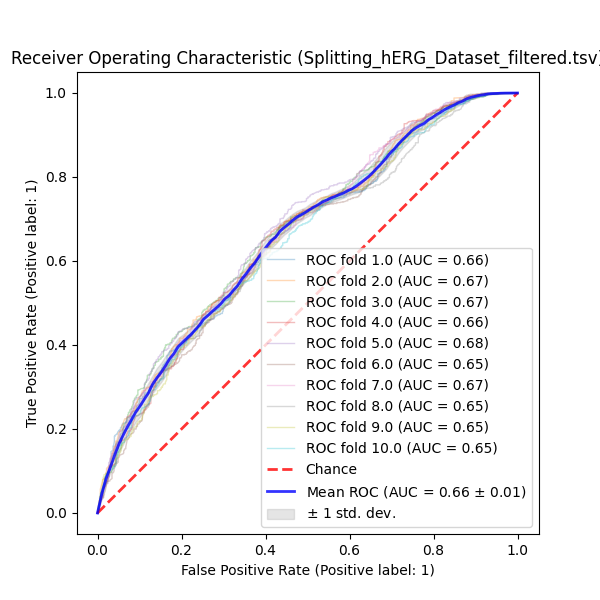

Data behind this chart, as committed beside it:
QSPRID	pchembl_value_Mean_Label	pchembl_value_Mean_Prediction	pchembl_value_Mean_ProbabilityClass_0	pchembl_value_Mean_ProbabilityClass_1	Fold
Splitting_hERG_Dataset_filtered.tsv_1111…	True	1	0.4776	0.5224	0.0
Splitting_hERG_Dataset_filtered.tsv_0846…	False	1	0.1515	0.8485	0.0
Splitting_hERG_Dataset_filtered.tsv_0901…	True	1	0.3173	0.6827	0.0
Splitting_hERG_Dataset_filtered.tsv_0987…	True	1	0.0	1.0	0.0
Splitting_hERG_Dataset_filtered.tsv_0162…	False	1	0.4451	0.555	0.0
Splitting_hERG_Dataset_filtered.tsv_0069…	True	1	0.06734	0.9327	0.0
Splitting_hERG_Dataset_filtered.tsv_0292…	True	1	0.3207	0.6793	0.0
Splitting_hERG_Dataset_filtered.tsv_0098…	True	1	0.03838	0.9616	0.0
Splitting_hERG_Dataset_filtered.tsv_0957…	False	1	0.0202	0.9798	0.0
Splitting_hERG_Dataset_filtered.tsv_0564…	True	1	0.3182	0.6818	0.0
Splitting_hERG_Dataset_filtered.tsv_0500…	True	1	0.2859	0.7141	0.0
Splitting_hERG_Dataset_filtered.tsv_0471…	True	0	0.747	0.253	0.0
Splitting_hERG_Dataset_filtered.tsv_1034…	True	1	0.43	0.57	0.0
Splitting_hERG_Dataset_filtered.tsv_0986…	True	1	0.1843	0.8157	0.0
Splitting_hERG_Dataset_filtered.tsv_1169…	True	1	0.01515	0.9849	0.0
Splitting_hERG_Dataset_filtered.tsv_0387…	True	1	0.2385	0.7615	0.0
Splitting_hERG_Dataset_filtered.tsv_1050…	True	0	0.8392	0.1608	0.0
Splitting_hERG_Dataset_filtered.tsv_0640…	True	0	0.7598	0.2402	0.0
Splitting_hERG_Dataset_filtered.tsv_1089…	False	0	0.9049	0.09512	0.0
Splitting_hERG_Dataset_filtered.tsv_1052…	True	1	0.4405	0.5595	0.0
Splitting_hERG_Dataset_filtered.tsv_0642…	True	1	0.3022	0.6978	0.0
Splitting_hERG_Dataset_filtered.tsv_0031…	True	0	0.849	0.151	0.0
Splitting_hERG_Dataset_filtered.tsv_0816…	True	1	0.4738	0.5262	0.0
Splitting_hERG_Dataset_filtered.tsv_0667…	False	1	0.06734	0.9327	0.0
Splitting_hERG_Dataset_filtered.tsv_0298…	False	0	0.9668	0.03322	0.0
Splitting_hERG_Dataset_filtered.tsv_0035…	False	1	0.1865	0.8135	0.0
Splitting_hERG_Dataset_filtered.tsv_0452…	True	1	0.462	0.5381	0.0
Splitting_hERG_Dataset_filtered.tsv_0431…	True	1	0.2761	0.7239	0.0
Splitting_hERG_Dataset_filtered.tsv_0602…	False	0	0.7618	0.2382	0.0
Splitting_hERG_Dataset_filtered.tsv_1134…	False	0	0.7995	0.2005	0.0
Splitting_hERG_Dataset_filtered.tsv_0608…	True	1	0.02694	0.9731	0.0
Splitting_hERG_Dataset_filtered.tsv_0906…	False	1	0.4219	0.5781	0.0
Splitting_hERG_Dataset_filtered.tsv_0047…	False	1	0.4975	0.5025	0.0
Splitting_hERG_Dataset_filtered.tsv_0770…	False	0	0.818	0.182	0.0
Splitting_hERG_Dataset_filtered.tsv_0993…	False	1	0.1751	0.8249	0.0
Splitting_hERG_Dataset_filtered.tsv_0038…	False	0	0.5293	0.4707	0.0
Splitting_hERG_Dataset_filtered.tsv_0343…	True	1	0.325	0.675	0.0
Splitting_hERG_Dataset_filtered.tsv_0285…	False	0	0.8576	0.1424	0.0
Splitting_hERG_Dataset_filtered.tsv_0974…	False	0	0.8544	0.1456	0.0
Splitting_hERG_Dataset_filtered.tsv_0963…	True	1	0.06061	0.9394	0.0
Splitting_hERG_Dataset_filtered.tsv_0674…	False	0	0.9899	0.0101	0.0
Splitting_hERG_Dataset_filtered.tsv_0304…	True	0	0.9663	0.03367	0.0
Splitting_hERG_Dataset_filtered.tsv_0386…	True	1	0.02525	0.9748	0.0
Splitting_hERG_Dataset_filtered.tsv_1075…	False	1	0.4782	0.5218	0.0
Splitting_hERG_Dataset_filtered.tsv_0844…	False	1	0.4272	0.5728	0.0
Splitting_hERG_Dataset_filtered.tsv_0575…	False	1	0.1162	0.8838	0.0
Splitting_hERG_Dataset_filtered.tsv_0004…	False	1	0.4678	0.5322	0.0
Splitting_hERG_Dataset_filtered.tsv_0445…	False	0	0.5477	0.4523	0.0
Splitting_hERG_Dataset_filtered.tsv_0251…	True	1	0.2382	0.7618	0.0
Splitting_hERG_Dataset_filtered.tsv_0869…	True	1	0.3793	0.6207	0.0
Splitting_hERG_Dataset_filtered.tsv_0278…	True	1	0.2829	0.7171	0.0
Splitting_hERG_Dataset_filtered.tsv_0144…	True	0	0.9722	0.02778	0.0
Splitting_hERG_Dataset_filtered.tsv_0941…	False	1	0.4925	0.5075	0.0
Splitting_hERG_Dataset_filtered.tsv_0336…	True	1	0.3872	0.6128	0.0
Splitting_hERG_Dataset_filtered.tsv_0655…	True	1	0.4749	0.5251	0.0
Splitting_hERG_Dataset_filtered.tsv_0374…	False	0	0.8889	0.1111	0.0
Splitting_hERG_Dataset_filtered.tsv_0878…	True	1	0.08805	0.912	0.0
Splitting_hERG_Dataset_filtered.tsv_1131…	True	0	0.6571	0.3429	0.0
Splitting_hERG_Dataset_filtered.tsv_0215…	True	0	0.8919	0.1081	0.0
Splitting_hERG_Dataset_filtered.tsv_0350…	False	1	0.3002	0.6998	0.0
... 15,190 more rows
